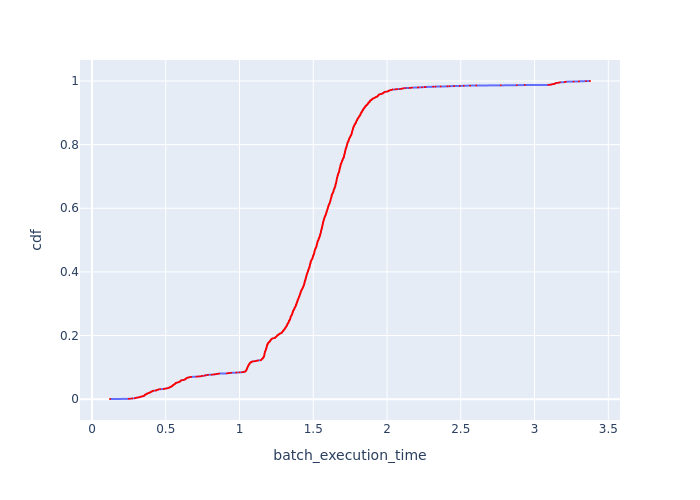

Source data for this figure (header and first rows):
Batch Id, batch_execution_time, cdf
528, 0.1222, 0.0004545
2712, 0.2485, 0.0009091
2665, 0.2579, 0.001364
2699, 0.2711, 0.001818
2700, 0.2727, 0.002273
2711, 0.2905, 0.002727
2687, 0.293, 0.003182
2676, 0.2959, 0.003636
2719, 0.2982, 0.004091
2688, 0.3043, 0.004545
2675, 0.3082, 0.005
2707, 0.316, 0.005455
2693, 0.3198, 0.005909
2664, 0.3234, 0.006364
2684, 0.3262, 0.006818
2698, 0.3285, 0.007273
2716, 0.3332, 0.007727
2683, 0.3344, 0.008182
2708, 0.3411, 0.008636
2705, 0.3429, 0.009091
2718, 0.3458, 0.009545
2662, 0.3507, 0.01
2706, 0.3538, 0.01045
2663, 0.3546, 0.01091
2694, 0.3561, 0.01136
2695, 0.3567, 0.01182
2678, 0.3569, 0.01227
2697, 0.357, 0.01273
2714, 0.358, 0.01318
2692, 0.3587, 0.01364
2679, 0.3593, 0.01409
2696, 0.3618, 0.01455
2681, 0.3658, 0.015
2685, 0.3701, 0.01545
2710, 0.3705, 0.01591
2709, 0.371, 0.01636
2674, 0.3713, 0.01682
2717, 0.3747, 0.01727
2661, 0.3749, 0.01773
2680, 0.3782, 0.01818
2682, 0.379, 0.01864
2713, 0.3843, 0.01909
2704, 0.3847, 0.01955
2702, 0.388, 0.02
2691, 0.3922, 0.02045
2690, 0.3927, 0.02091
2673, 0.397, 0.02136
2668, 0.3977, 0.02182
2715, 0.3981, 0.02227
2669, 0.3983, 0.02273
2703, 0.4001, 0.02318
2677, 0.4008, 0.02364
2670, 0.4064, 0.02409
2595, 0.4078, 0.02455
2701, 0.4098, 0.025
2603, 0.4111, 0.02545
2686, 0.4112, 0.02591
2667, 0.4174, 0.02636
2689, 0.4324, 0.02682
2611, 0.4328, 0.02727
... 2,140 more rows
